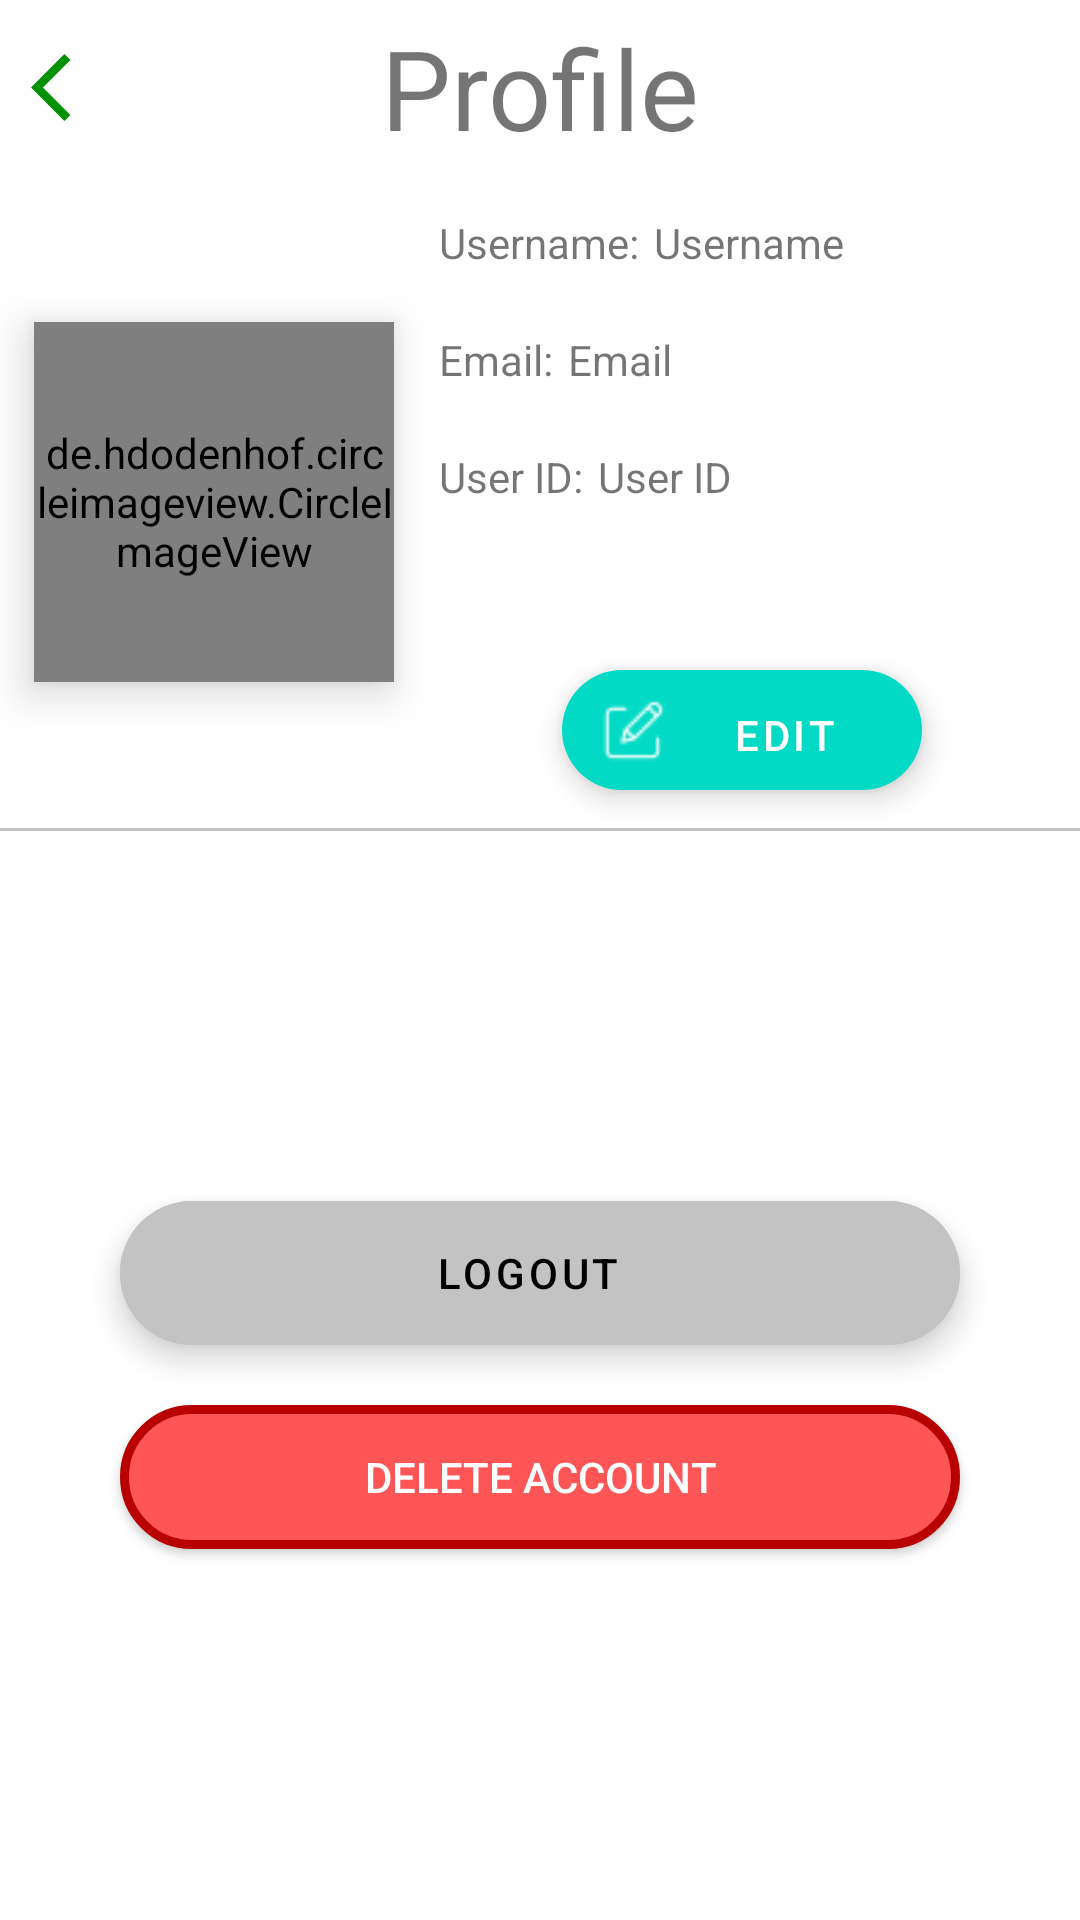

Reconstruct the res/layout file that produces this screen, plus the resources it refers to.
<!-- AndroidManifest.xml: application theme Theme.AppChat -->
<!-- res/layout/activity_user.xml -->
<?xml version="1.0" encoding="utf-8"?>
<LinearLayout xmlns:android="http://schemas.android.com/apk/res/android"
    xmlns:app="http://schemas.android.com/apk/res-auto"
    xmlns:tools="http://schemas.android.com/tools"
    android:layout_width="match_parent"
    android:layout_height="match_parent"
    android:orientation="vertical"
    android:weightSum="10">

    <LinearLayout
        android:layout_width="match_parent"
        android:layout_height="wrap_content"
        android:layout_weight="0.2"
        android:gravity="center"
        android:orientation="horizontal"
        android:weightSum="10">

        <LinearLayout
            android:layout_width="0dp"
            android:layout_height="wrap_content"
            android:layout_weight="1.75"
            tools:ignore="NestedWeights">

            <ImageButton
                android:id="@+id/ibtn_back"
                android:layout_width="wrap_content"
                android:layout_height="wrap_content"
                android:layout_marginStart="3dp"
                android:backgroundTint="@color/white"
                android:src="@drawable/ic_baseline_arrow_back_ios_24" />
        </LinearLayout>
        <TextView
            android:layout_width="wrap_content"
            android:layout_height="wrap_content"
            android:layout_weight="6.5"
            android:gravity="center"
            android:text="@string/profile"
            android:textSize="37sp" />
        <LinearLayout
            android:layout_weight="1.75"
            android:layout_width="wrap_content"
            android:layout_height="wrap_content"/>
    </LinearLayout>

    <LinearLayout
        android:layout_width="match_parent"
        android:layout_height="0dp"
        android:layout_weight="4.8"
        android:gravity="center"
        android:orientation="horizontal"
        android:weightSum="2">

            <de.hdodenhof.circleimageview.CircleImageView
                android:id="@+id/cimv_avatar"
                android:layout_width="120dp"
                android:layout_height="120dp"
                android:elevation="9dp"
                android:src="@drawable/firebase_img"
                tools:ignore="NestedWeights" />

        <LinearLayout
            android:layout_width="0dp"
            android:layout_height="match_parent"
            android:layout_marginStart="15dp"
            android:layout_weight="1.8"
            android:gravity="center"
            android:orientation="vertical"
            tools:ignore="NestedWeights">

            <LinearLayout
                android:layout_width="match_parent"
                android:layout_height="wrap_content"
                android:orientation="horizontal">

                <TextView
                    android:layout_width="wrap_content"
                    android:layout_height="wrap_content"
                    android:text="@string/username" />

                <TextView
                    android:layout_width="wrap_content"
                    android:layout_height="wrap_content"
                    android:text=":" />

                <TextView
                    android:id="@+id/tv_username"
                    android:layout_width="wrap_content"
                    android:layout_height="wrap_content"
                    android:layout_marginStart="5dp"
                    android:text="@string/username" />
            </LinearLayout>

            <LinearLayout
                android:layout_width="match_parent"
                android:layout_height="wrap_content"
                android:layout_marginTop="20dp"
                android:orientation="horizontal">

                <TextView
                    android:layout_width="wrap_content"
                    android:layout_height="wrap_content"
                    android:text="@string/email" />

                <TextView
                    android:layout_width="wrap_content"
                    android:layout_height="wrap_content"
                    android:text=":" />

                <TextView
                    android:id="@+id/tv_email"
                    android:layout_width="wrap_content"
                    android:layout_height="wrap_content"
                    android:layout_marginStart="5dp"
                    android:text="@string/email" />
            </LinearLayout>

            <LinearLayout
                android:layout_width="match_parent"
                android:layout_height="wrap_content"
                android:layout_marginTop="20dp"
                android:orientation="horizontal">

                <TextView
                    android:layout_width="wrap_content"
                    android:layout_height="wrap_content"
                    android:text="@string/user_id" />

                <TextView
                    android:layout_width="wrap_content"
                    android:layout_height="wrap_content"
                    android:text=":" />

                <TextView
                    android:id="@+id/tv_id"
                    android:layout_width="wrap_content"
                    android:layout_height="wrap_content"
                    android:layout_marginStart="5dp"
                    android:text="@string/user_id" />
            </LinearLayout>

            <com.google.android.material.floatingactionbutton.ExtendedFloatingActionButton
                android:id="@+id/fbtn_edit"
                android:layout_width="wrap_content"
                android:layout_height="40sp"
                android:layout_marginTop="55dp"
                android:gravity="center"
                android:text="@string/edit"
                android:textColor="@color/white"
                app:icon="@drawable/edit"
                app:iconTint="@color/white" />
        </LinearLayout>
    </LinearLayout>

    <View
        android:layout_width="370dp"
        android:layout_height="1dp"
        android:layout_gravity="center"
        android:background="@color/grey_4" />

    <LinearLayout
        android:layout_width="match_parent"
        android:layout_height="wrap_content"
        android:layout_weight="5"
        android:orientation="vertical"
        android:gravity="center">

        <com.google.android.material.floatingactionbutton.ExtendedFloatingActionButton
            android:id="@+id/fbtn_logout"
            android:layout_width="280dp"
            android:layout_height="wrap_content"
            android:backgroundTint="@color/grey_4"
            android:layout_margin="10dp"
            android:gravity="center"
            android:text="@string/logout"
            android:textColor="@color/black" />

        <androidx.appcompat.widget.AppCompatButton
            android:id="@+id/fbtn_delete_account"
            android:layout_width="280dp"
            android:layout_margin="10dp"
            android:layout_height="wrap_content"
            android:background="@drawable/delete_account_custom"
            android:gravity="center"
            android:text="@string/delete_account"
            android:textColor="@color/white"/>
    </LinearLayout>
</LinearLayout>
<!-- resources referenced by this layout -->
<resources>
  <color name="black">#FF000000</color>
  <color name="grey_4">#c3c3c3</color>
  <color name="white">#FFFFFFFF</color>
  <!-- drawable delete_account_custom (drawable) -->
  <?xml version="1.0" encoding="utf-8"?>
  <shape xmlns:android="http://schemas.android.com/apk/res/android">
  
      <solid android:color="@color/red_2"/>
      <stroke android:width="3dp" android:color="@color/red_7"/>
      <corners android:radius="30dp"/>
  
  </shape>
  <!-- drawable edit: png bitmap (drawable, 455 bytes) -->
  <!-- drawable ic_baseline_arrow_back_ios_24 (drawable) -->
  <vector android:autoMirrored="true"
      android:height="27dp"
      android:tint="@color/green_6"
      android:viewportHeight="24"
      android:viewportWidth="24"
      android:width="27dp"
      xmlns:android="http://schemas.android.com/apk/res/android">
      <path
          android:fillColor="@android:color/white"
          android:pathData="M11.67,3.87L9.9,2.1 0,12l9.9,9.9 1.77,-1.77L3.54,12z"/>
  </vector>
  <string name="delete_account">Delete account</string>
  <string name="edit">Edit</string>
  <string name="email">Email</string>
  <string name="logout">Logout</string>
  <string name="profile">Profile</string>
  <string name="user_id">User ID</string>
  <string name="username">Username</string>
  <style name="Theme.AppChat" parent="Theme.MaterialComponents.DayNight.NoActionBar">
          
          <item name="colorPrimary">@color/purple_500</item>
          <item name="colorPrimaryVariant">@color/green_5</item>
          <item name="colorOnPrimary">@color/white</item>
          
          <item name="colorSecondary">@color/teal_200</item>
          <item name="colorSecondaryVariant">@color/teal_700</item>
          <item name="colorOnSecondary">@color/black</item>
          
          <item name="android:statusBarColor" tools:targetApi="l">?attr/colorPrimaryVariant</item>
  
          <item name="android:windowContentTransitions">true</item>
          <item name="android:windowEnterTransition">@transition/explode</item>
          <item name="android:windowExitTransition">@transition/explode</item>
  
          
      </style>
  <color name="red_2">#fe5657</color>
  <color name="red_7">#b90000</color>
  <color name="green_6">#009100</color>
  <color name="purple_500">#FF6200EE</color>
  <color name="green_5">#00a500</color>
  <color name="teal_200">#FF03DAC5</color>
  <color name="teal_700">#FF018786</color>
</resources>
